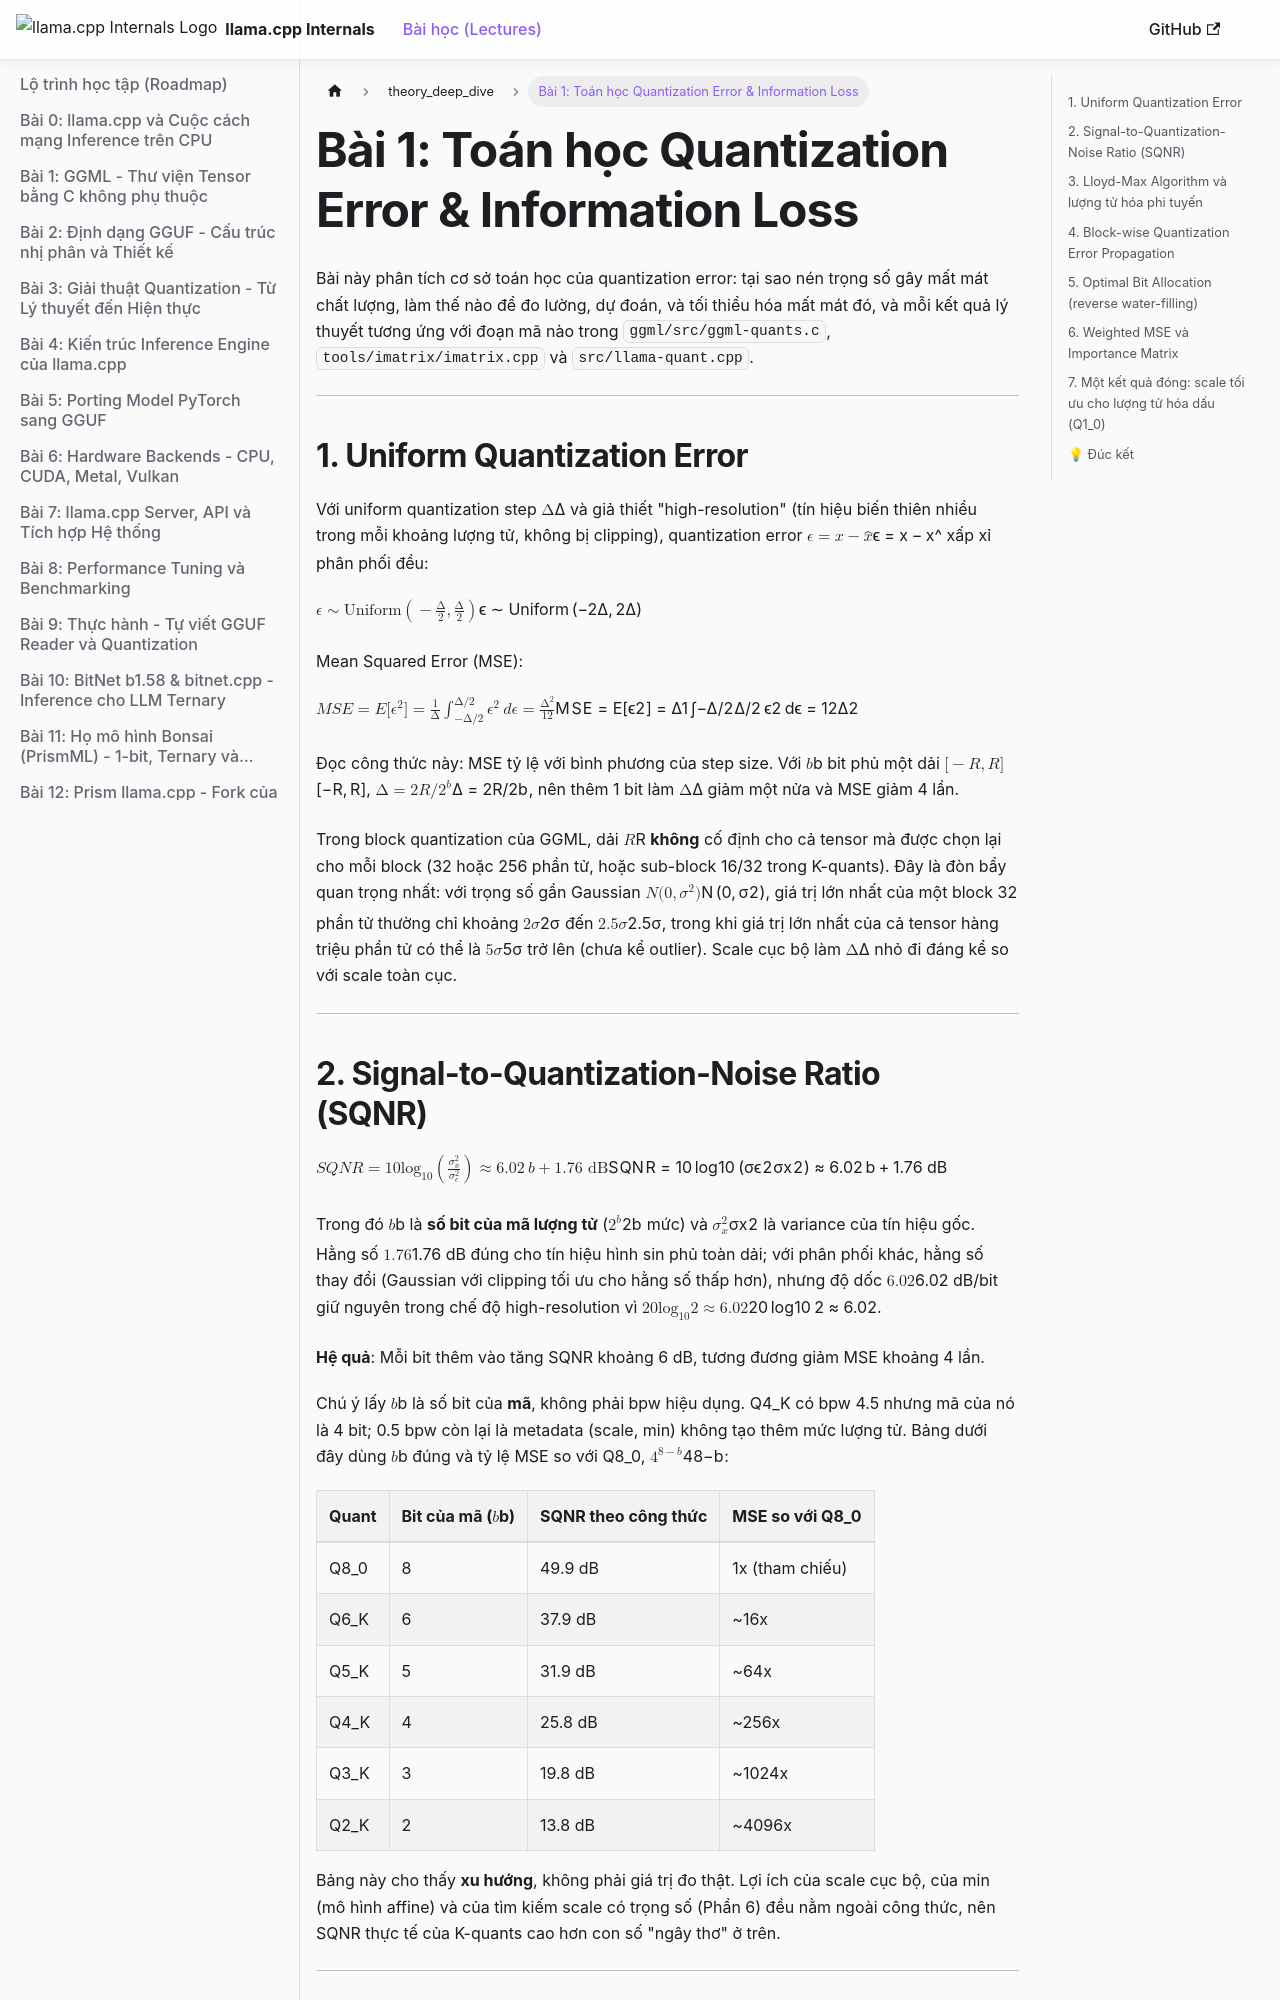

repository: tuandung222/llama-cpp-architecture-lectures · page: docs/theory_deep_dive/theory_1_quantization_error_math/index.html · generator: docusaurus

---
sidebar_position: 2
sidebar_label: "Bài 1: Toán học Quantization Error & Information Loss"
---

# Bài 1: Toán học Quantization Error & Information Loss

Bài này phân tích cơ sở toán học của quantization error: tại sao nén trọng số gây mất mát chất lượng, làm thế nào để đo lường, dự đoán, và tối thiểu hóa mất mát đó, và mỗi kết quả lý thuyết tương ứng với đoạn mã nào trong `ggml/src/ggml-quants.c`, `tools/imatrix/imatrix.cpp` và `src/llama-quant.cpp`.

---

## 1. Uniform Quantization Error

Với uniform quantization step $\Delta$ và giả thiết "high-resolution" (tín hiệu biến thiên nhiều trong mỗi khoảng lượng tử, không bị clipping), quantization error $\epsilon = x - \hat{x}$ xấp xỉ phân phối đều:

$$\epsilon \sim \text{Uniform}\left(-\frac{\Delta}{2}, \frac{\Delta}{2}\right)$$

Mean Squared Error (MSE):

$$MSE = \mathbb{E}[\epsilon^2] = \frac{1}{\Delta}\int_{-\Delta/2}^{\Delta/2} \epsilon^2 \, d\epsilon = \frac{\Delta^2}{12}$$

Đọc công thức này: MSE tỷ lệ với bình phương của step size. Với $b$ bit phủ một dải $[-R, R]$, $\Delta = 2R / 2^b$, nên thêm 1 bit làm $\Delta$ giảm một nửa và MSE giảm 4 lần.

Trong block quantization của GGML, dải $R$ **không** cố định cho cả tensor mà được chọn lại cho mỗi block (32 hoặc 256 phần tử, hoặc sub-block 16/32 trong K-quants). Đây là đòn bẩy quan trọng nhất: với trọng số gần Gaussian $\mathcal{N}(0, \sigma^2)$, giá trị lớn nhất của một block 32 phần tử thường chỉ khoảng $2\sigma$ đến $2.5\sigma$, trong khi giá trị lớn nhất của cả tensor hàng triệu phần tử có thể là $5\sigma$ trở lên (chưa kể outlier). Scale cục bộ làm $\Delta$ nhỏ đi đáng kể so với scale toàn cục.

---
